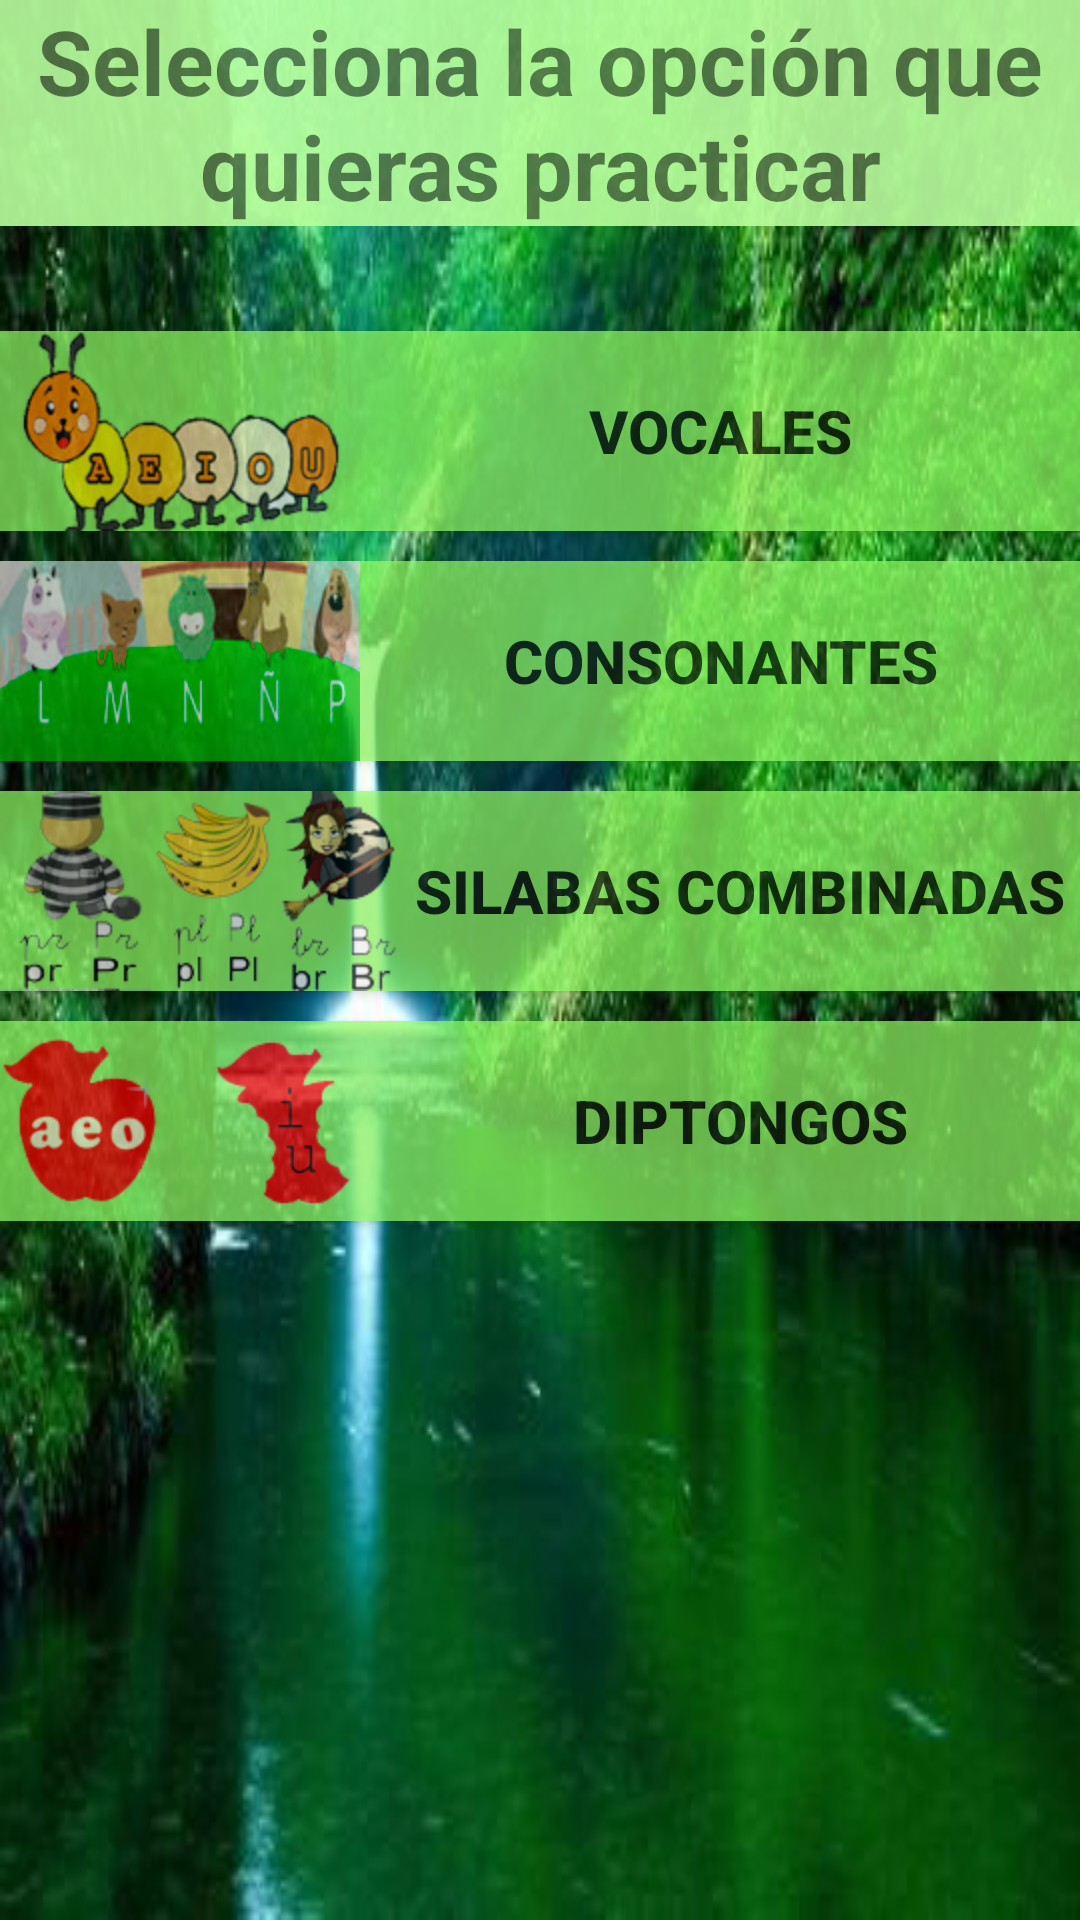

Write the Android layout XML for this screen, with the resource values it uses.
<!-- AndroidManifest.xml: application theme AppTheme -->
<!-- res/layout/menu_cadena_fonematica1.xml -->
<?xml version="1.0" encoding="utf-8"?>
<LinearLayout xmlns:android="http://schemas.android.com/apk/res/android"
    android:orientation="vertical" android:layout_width="match_parent"
    android:layout_height="match_parent"
    android:background="@drawable/fondocadfonematica">


    <TextView
        android:alpha="0.9"
        android:layout_width="fill_parent"
        android:textSize="30dp"
        android:textStyle="bold"
        android:layout_height="wrap_content"
        android:gravity="center"
        android:text="Selecciona la opción que quieras practicar"
        android:layout_marginBottom="35dp"
        android:background="#ffbaff9e" />

    <Button
        android:drawableLeft="@drawable/vocales"
        android:alpha="0.7"
        android:layout_marginBottom="10dp"
        android:textSize="20dp"
        android:textStyle="bold"
        android:layout_width="fill_parent"
        android:layout_height="wrap_content"
        android:id="@+id/btnVocales"
        android:text="Vocales"
        android:background="#ff94ff67" />

    <Button
        android:alpha="0.7"
        android:layout_marginBottom="10dp"
        android:textSize="20dp"
        android:textStyle="bold"
        android:layout_width="fill_parent"
        android:layout_height="wrap_content"
        android:id="@+id/btnConsonantes"
        android:text="Consonantes"
        android:drawableLeft="@drawable/consonantes"
        android:background="#ff94ff67" />

    <Button
        android:drawableLeft="@drawable/comb"
        android:alpha="0.7"
        android:layout_marginBottom="10dp"
        android:textSize="20dp"
        android:textStyle="bold"
        android:layout_width="fill_parent"
        android:layout_height="wrap_content"
        android:id="@+id/btnCombinadas"
        android:text="Silabas combinadas"
        android:background="#ff94ff67" />

    <Button
        android:drawableLeft="@drawable/diptongos"
        android:alpha="0.7"
        android:layout_marginBottom="10dp"
        android:textSize="20dp"
        android:textStyle="bold"
        android:layout_width="fill_parent"
        android:layout_height="wrap_content"
        android:id="@+id/btnDiptongos"
        android:text="Diptongos"
        android:background="#ff94ff67" />





</LinearLayout>
<!-- resources referenced by this layout -->
<resources>
  <!-- drawable comb: png bitmap (drawable-hdpi, 26357 bytes) -->
  <!-- drawable consonantes: png bitmap (drawable-hdpi, 28985 bytes) -->
  <!-- drawable diptongos: png bitmap (drawable-hdpi, 6578 bytes) -->
  <!-- drawable fondocadfonematica: png bitmap (drawable-xhdpi, 256105 bytes) -->
  <!-- drawable vocales: png bitmap (drawable-hdpi, 26367 bytes) -->
  <style name="AppTheme" parent="Theme.AppCompat.Light.DarkActionBar">
          
      </style>
</resources>
